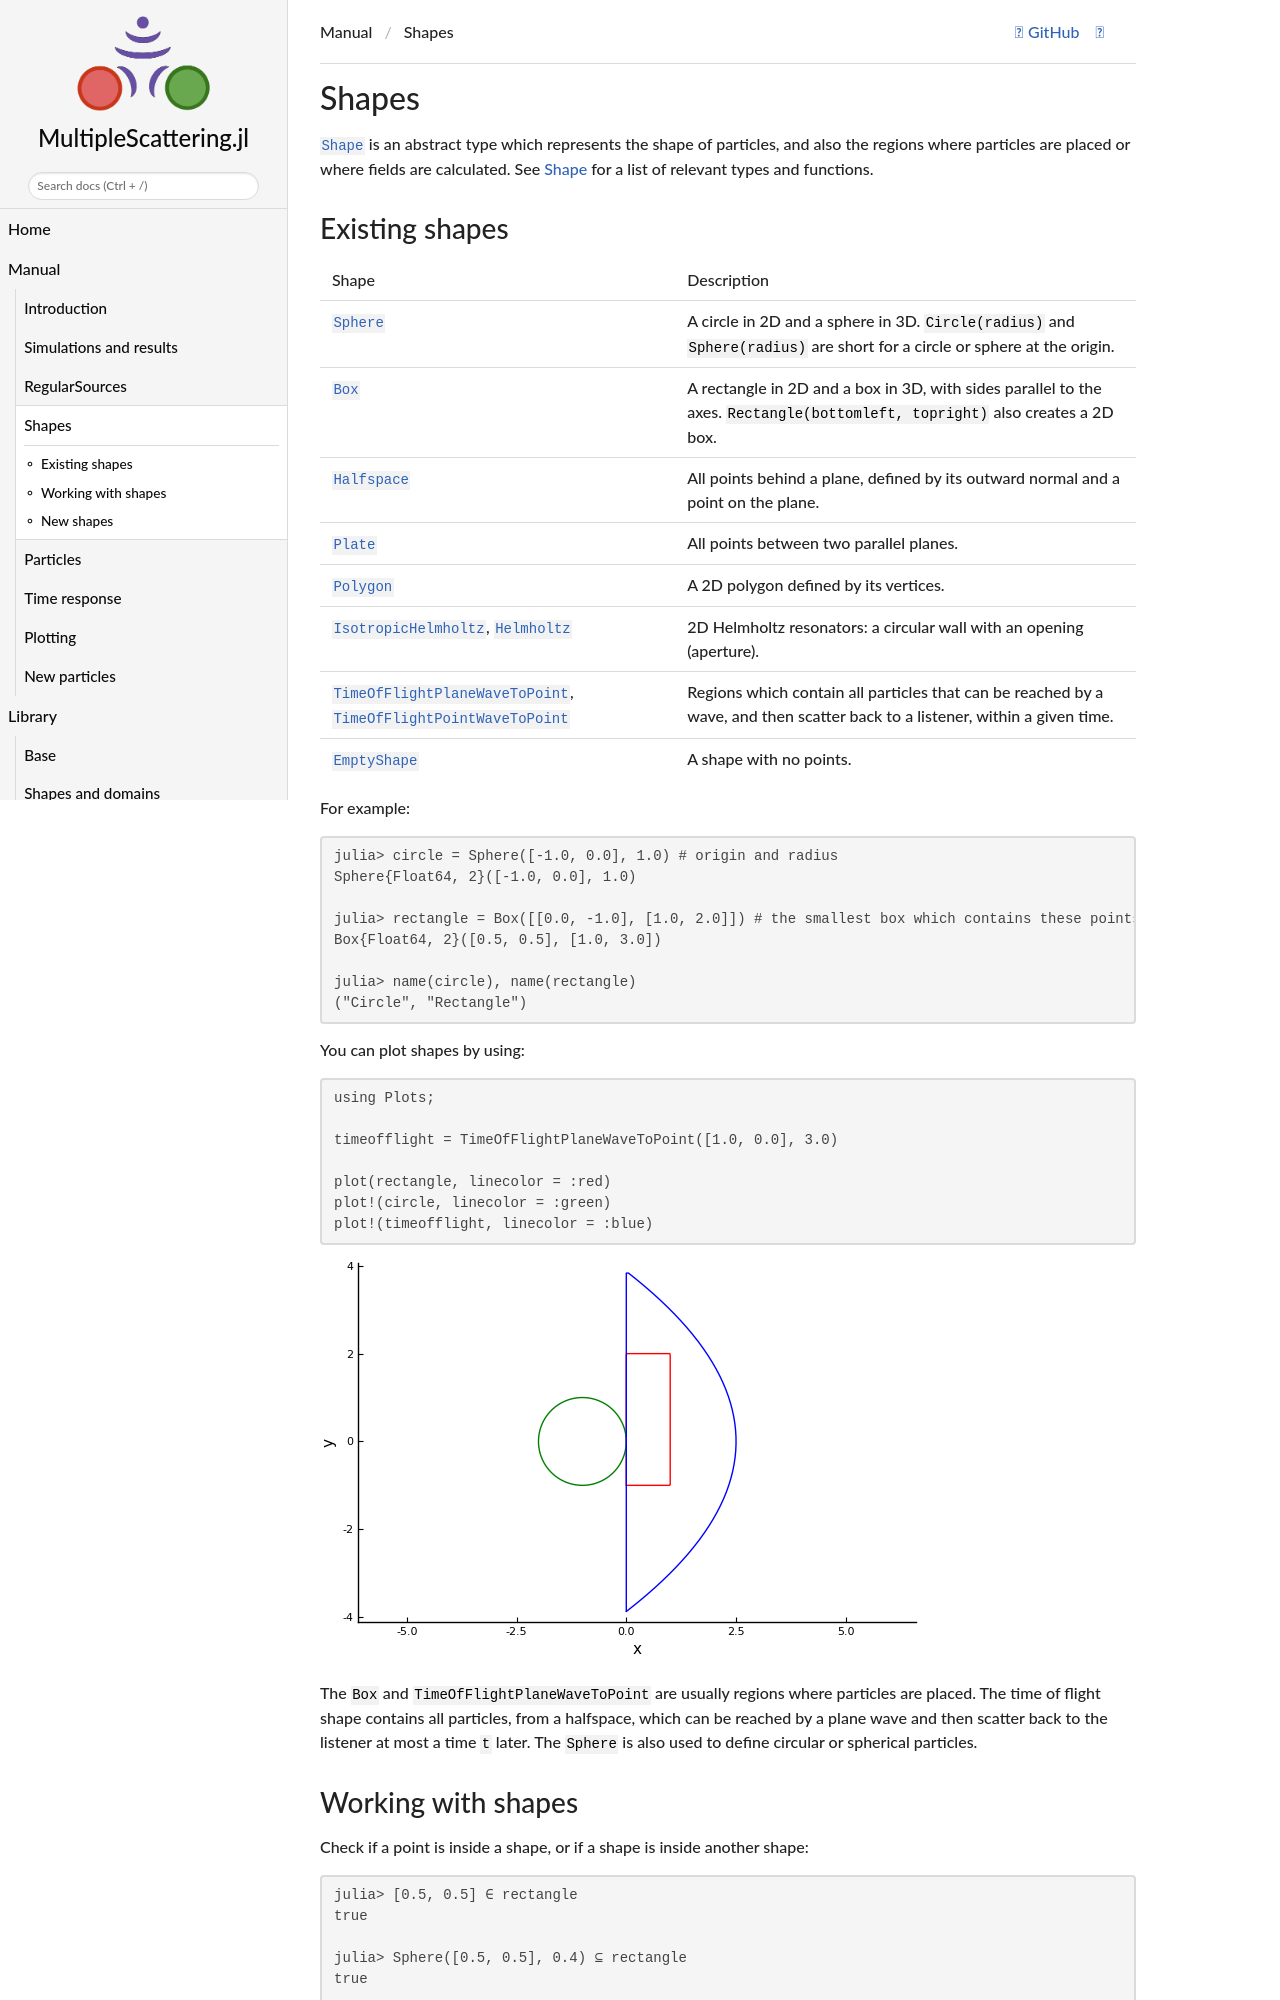

repository: JuliaWaveScattering/MultipleScattering.jl · page: dev/manual/shapes/index.html · generator: jekyll

# Shapes

```@meta
DocTestSetup = quote
    using MultipleScattering
end
```
[`Shape`](@ref) is an abstract type which represents the shape of particles, and also the regions where particles are placed or where fields are calculated. See [Shape](@ref base_shapes) for a list of relevant types and functions.

## Existing shapes

| Shape | Description |
|:------|:------------|
| [`Sphere`](@ref) | A circle in 2D and a sphere in 3D. `Circle(radius)` and `Sphere(radius)` are short for a circle or sphere at the origin. |
| [`Box`](@ref) | A rectangle in 2D and a box in 3D, with sides parallel to the axes. `Rectangle(bottomleft, topright)` also creates a 2D box. |
| [`Halfspace`](@ref) | All points behind a plane, defined by its outward normal and a point on the plane. |
| [`Plate`](@ref) | All points between two parallel planes. |
| [`Polygon`](@ref) | A 2D polygon defined by its vertices. |
| [`IsotropicHelmholtz`](@ref), [`Helmholtz`](@ref) | 2D Helmholtz resonators: a circular wall with an opening (aperture). |
| [`TimeOfFlightPlaneWaveToPoint`](@ref), [`TimeOfFlightPointWaveToPoint`](@ref) | Regions which contain all particles that can be reached by a wave, and then scatter back to a listener, within a given time. |
| [`EmptyShape`](@ref) | A shape with no points. |

For example:
```jldoctest shapes
julia> circle = Sphere([-1.0, 0.0], 1.0) # origin and radius
Sphere{Float64, 2}([-1.0, 0.0], 1.0)

julia> rectangle = Box([[0.0, -1.0], [1.0, 2.0]]) # the smallest box which contains these points
Box{Float64, 2}([0.5, 0.5], [1.0, 3.0])

julia> name(circle), name(rectangle)
("Circle", "Rectangle")
```

You can plot shapes by using:
```julia
using Plots;

timeofflight = TimeOfFlightPlaneWaveToPoint([1.0, 0.0], 3.0)

plot(rectangle, linecolor = :red)
plot!(circle, linecolor = :green)
plot!(timeofflight, linecolor = :blue)
```
![Plot the three shapes](../assets/shapes.png)

The `Box` and `TimeOfFlightPlaneWaveToPoint` are usually regions where particles are placed. The time of flight shape contains all particles, from a halfspace, which can be reached by a plane wave and then scatter back to the listener at most a time `t` later. The `Sphere` is also used to define circular or spherical particles.
